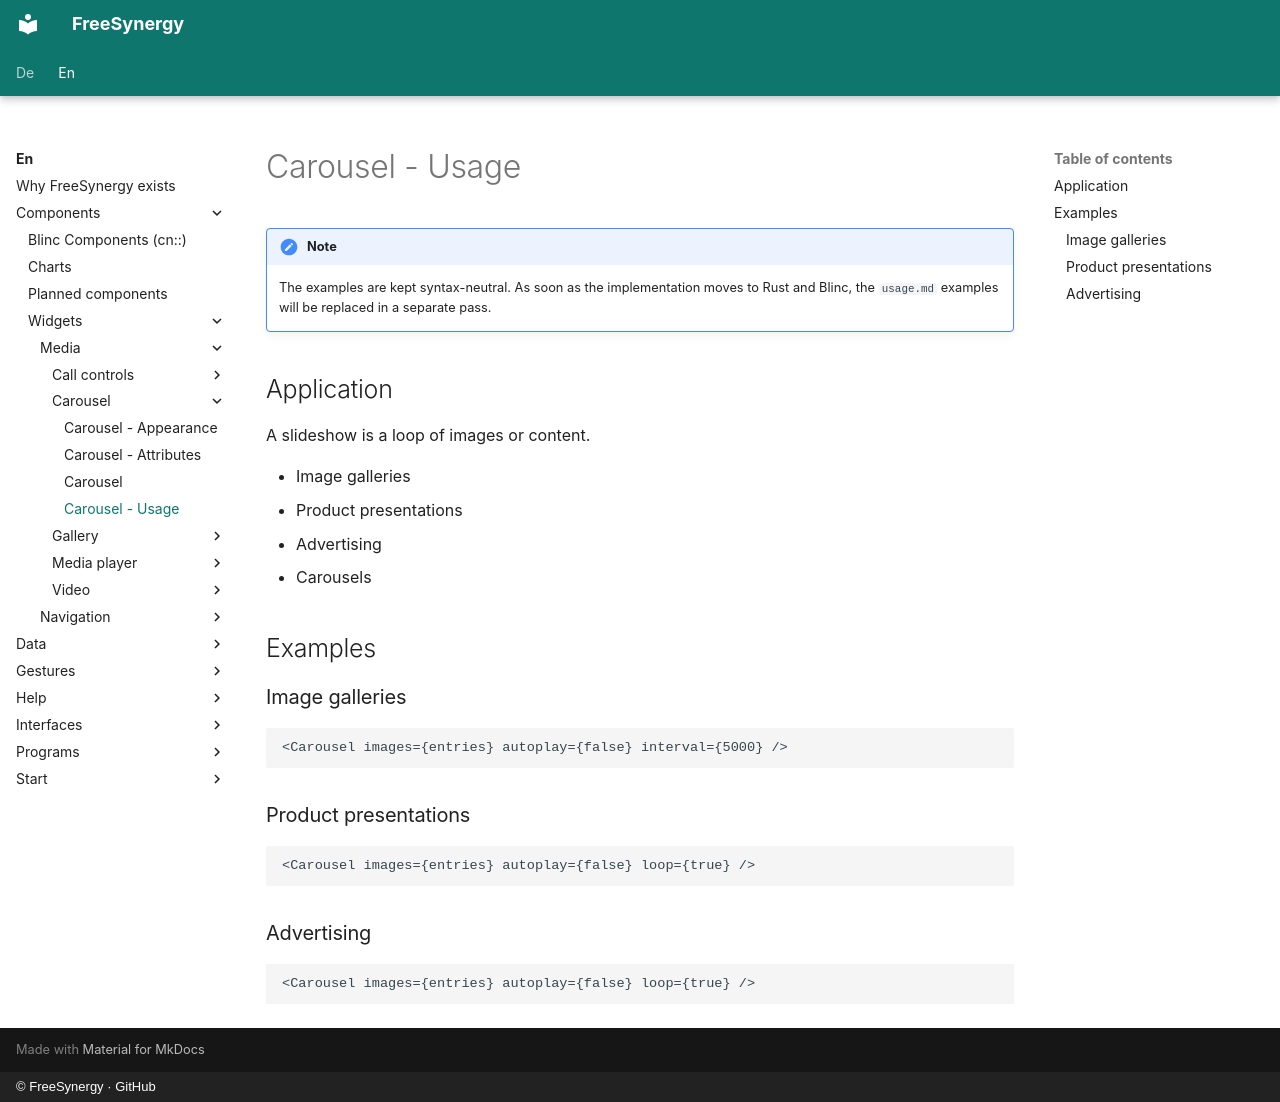

repository: FreeSynergy/fs-documentation · page: en/components/widgets/media/carousel/usage/index.html · generator: mkdocs · copyright: © FreeSynergy · GitHub

# Carousel - Usage

!!! note
    The examples are kept syntax-neutral. As soon as the implementation moves to
    Rust and Blinc, the `usage.md` examples will be replaced in a separate pass.

## Application

A slideshow is a loop of images or content.

- Image galleries
- Product presentations
- Advertising
- Carousels

## Examples

### Image galleries

```jsx
<Carousel images={entries} autoplay={false} interval={5000} />
```

### Product presentations

```jsx
<Carousel images={entries} autoplay={false} loop={true} />
```

### Advertising

```jsx
<Carousel images={entries} autoplay={false} loop={true} />
```
